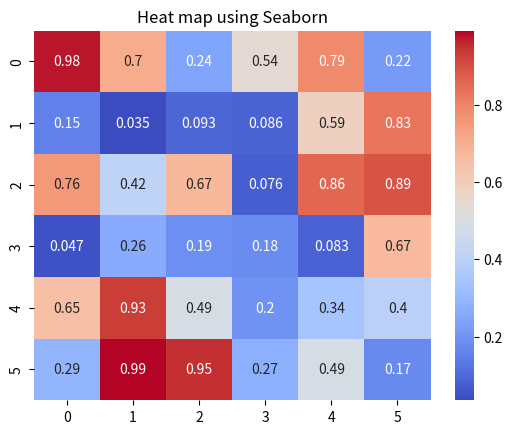

The script that saved this image:
import seaborn as sns
import numpy as np
import matplotlib.pyplot as plt

data = np.random.rand(6,6)
sns.heatmap(data, annot=True, cmap="coolwarm")
plt.title("Heat map using Seaborn")
plt.show()
